Image classification data set "processed" (miguelrabuge/AI-Project on GitHub). Class labels (4): pedestrian green light, pedestrian red light, vehicle green light, vehicle red light.

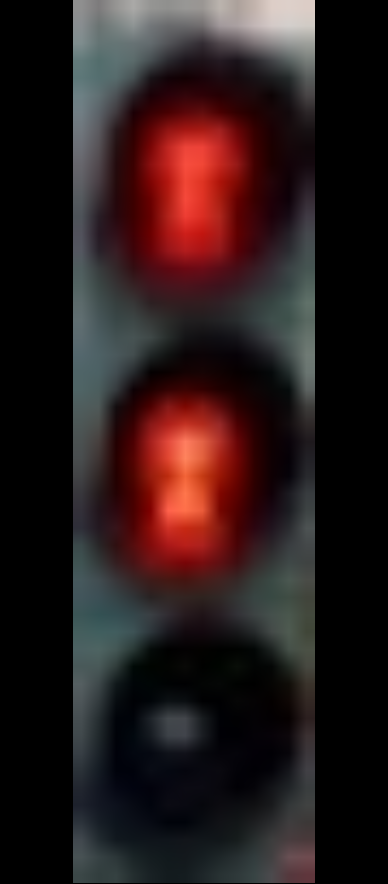
Label: pedestrian red light

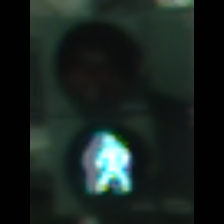
Label: pedestrian green light

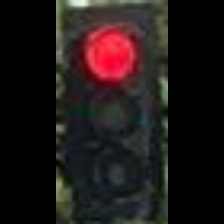
Label: vehicle red light

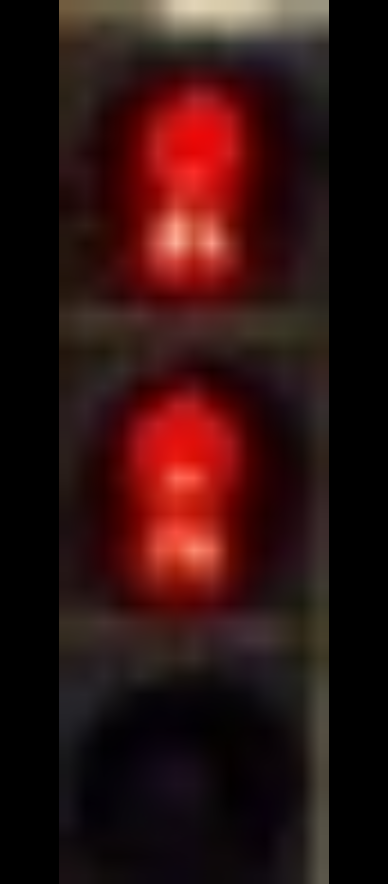
Label: pedestrian red light

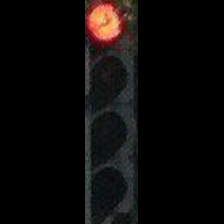
Label: vehicle red light

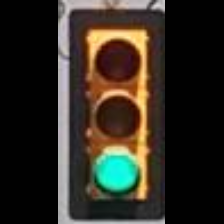
Label: vehicle green light
